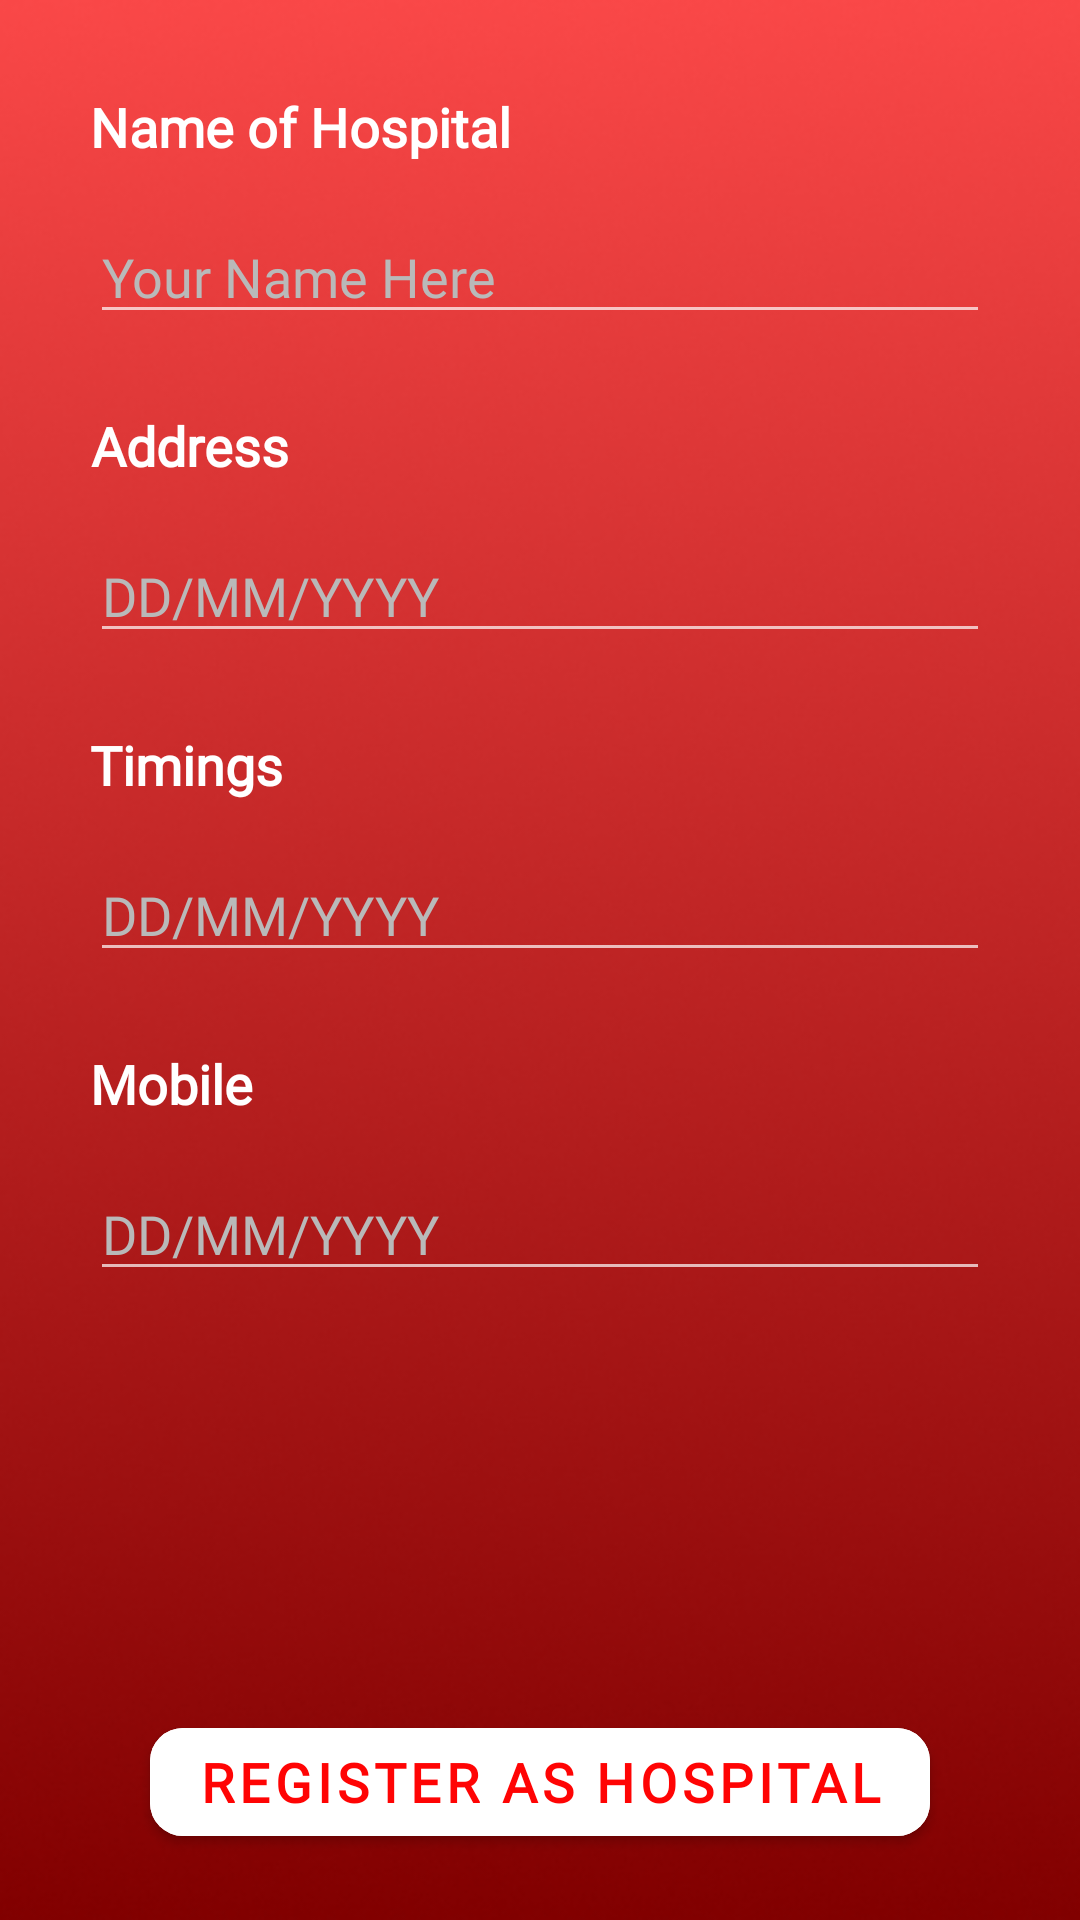

The Android layout XML behind this screen, and the referenced resources:
<!-- AndroidManifest.xml: application theme AppTheme -->
<!-- res/layout/activity_h_r.xml -->
<?xml version="1.0" encoding="utf-8"?>
<RelativeLayout xmlns:android="http://schemas.android.com/apk/res/android"
    xmlns:app="http://schemas.android.com/apk/res-auto"
    xmlns:tools="http://schemas.android.com/tools"
    android:layout_width="match_parent"
    android:layout_height="match_parent"
    tools:context=".Home.DonateBlood.HospitalRegistration"
    android:background="@drawable/signupbg">

    <TextView
        android:id="@+id/hname"
        android:layout_width="wrap_content"
        android:layout_height="30dp"

        android:layout_marginLeft="30dp"
        android:layout_marginTop="30dp"
        android:fontFamily="@font/montserrat"
        android:gravity="center_horizontal|top"
        android:text="Name of Hospital"
        android:textAppearance="@style/sign_up"
        android:textSize="18sp"
        android:textStyle="bold" />

    <EditText
        android:id="@+id/hNameEditText"
        android:layout_width="match_parent"
        android:layout_height="wrap_content"
        android:layout_below="@+id/hname"
        android:layout_marginStart="30dp"
        android:layout_marginTop="10dp"
        android:layout_marginEnd="30dp"
        android:fontFamily="@font/montserrat"
        android:hint="Your Name Here"
        android:inputType="text"
        android:textColor="#ffffff"
        android:textColorHint="#b9b9b9"
        android:textSize="18sp" />

    <TextView
        android:id="@+id/haddress"
        android:layout_width="wrap_content"
        android:layout_height="30dp"
        android:layout_below="@+id/hNameEditText"
        android:layout_marginLeft="30dp"
        android:layout_marginTop="25dp"
        android:fontFamily="@font/montserrat"
        android:gravity="center_horizontal|top"
        android:text="Address"
        android:textAppearance="@style/sign_up"
        android:textSize="18sp"
        android:textStyle="bold" />

    <EditText
        android:id="@+id/hAddressEditText"
        android:layout_width="match_parent"
        android:layout_height="wrap_content"
        android:layout_below="@+id/haddress"
        android:layout_marginStart="30dp"
        android:layout_marginTop="10dp"
        android:layout_marginEnd="30dp"
        android:fontFamily="@font/montserrat"
        android:hint="DD/MM/YYYY"
        android:inputType="text"
        android:textColor="#ffffff"
        android:textColorHint="#b9b9b9"
        android:textSize="18sp" />
    <TextView
        android:id="@+id/htimings"
        android:layout_width="wrap_content"
        android:layout_height="30dp"
        android:layout_below="@+id/hAddressEditText"
        android:layout_marginLeft="30dp"
        android:layout_marginTop="25dp"
        android:fontFamily="@font/montserrat"
        android:gravity="center_horizontal|top"
        android:text="Timings"
        android:textAppearance="@style/sign_up"
        android:textSize="18sp"
        android:textStyle="bold" />

    <EditText
        android:id="@+id/hTimingsEditText"
        android:layout_width="match_parent"
        android:layout_height="wrap_content"
        android:layout_below="@+id/htimings"
        android:layout_marginStart="30dp"
        android:layout_marginTop="10dp"
        android:layout_marginEnd="30dp"
        android:fontFamily="@font/montserrat"
        android:hint="DD/MM/YYYY"
        android:inputType="text"
        android:textColor="#ffffff"
        android:textColorHint="#b9b9b9"
        android:textSize="18sp" />
    <TextView
        android:id="@+id/hmobile"
        android:layout_width="wrap_content"
        android:layout_height="30dp"
        android:layout_below="@+id/hTimingsEditText"
        android:layout_marginLeft="30dp"
        android:layout_marginTop="25dp"
        android:fontFamily="@font/montserrat"
        android:gravity="center_horizontal|top"
        android:text="Mobile"
        android:textAppearance="@style/sign_up"
        android:textSize="18sp"
        android:textStyle="bold" />

    <EditText
        android:id="@+id/hmobileEditText"
        android:layout_width="match_parent"
        android:layout_height="wrap_content"
        android:layout_below="@+id/hmobile"
        android:layout_marginStart="30dp"
        android:layout_marginTop="10dp"
        android:layout_marginEnd="30dp"
        android:fontFamily="@font/montserrat"
        android:hint="DD/MM/YYYY"
        android:inputType="text"
        android:textColor="#ffffff"
        android:textColorHint="#b9b9b9"
        android:textSize="18sp" />

    <com.google.android.material.button.MaterialButton
        android:id="@+id/registerashospital"
        android:layout_width="wrap_content"
        android:layout_height="wrap_content"

        android:layout_alignParentBottom="true"
        android:layout_centerHorizontal="true"
        android:layout_marginBottom="22dp"
        android:backgroundTint="#ffffff"
        android:fontFamily="@font/montserrat"
        android:text="Register as hospital"
        android:textColor="#ff0404"
        android:textSize="18sp"
        android:textStyle="bold"
        app:cornerRadius="11dp" />

</RelativeLayout>
<!-- resources referenced by this layout -->
<resources>
  <!-- drawable signupbg: png bitmap (drawable, 127001 bytes) -->
  <style name="sign_up">
  
          <item name="android:textSize">
              20sp
          </item>
  
          <item name="android:textColor">
              #FFFFFF
          </item>
  
      </style>
  <style name="AppTheme" parent="Theme.MaterialComponents.NoActionBar">
          
          <item name="colorPrimary">@color/colorPrimary</item>
          <item name="colorPrimaryDark">@color/colorPrimaryDark</item>
          <item name="colorAccent">@color/colorAccent</item>
          <item name="android:windowAnimationStyle">@style/CustomActivityAnimation</item>
      </style>
  <color name="colorPrimary">#FF0404</color>
  <color name="colorPrimaryDark">#970101</color>
  <color name="colorAccent">#FF5252</color>
  <style name="CustomActivityAnimation" parent="android:Animation.Activity">
          <item name="android:activityOpenEnterAnimation">@anim/slide_in_right</item>
          <item name="android:activityOpenExitAnimation">@anim/slide_out_left</item>
          <item name="android:activityCloseEnterAnimation">@anim/slide_in_left</item>
          <item name="android:activityCloseExitAnimation">@anim/slide_out_right</item>
      </style>
</resources>
